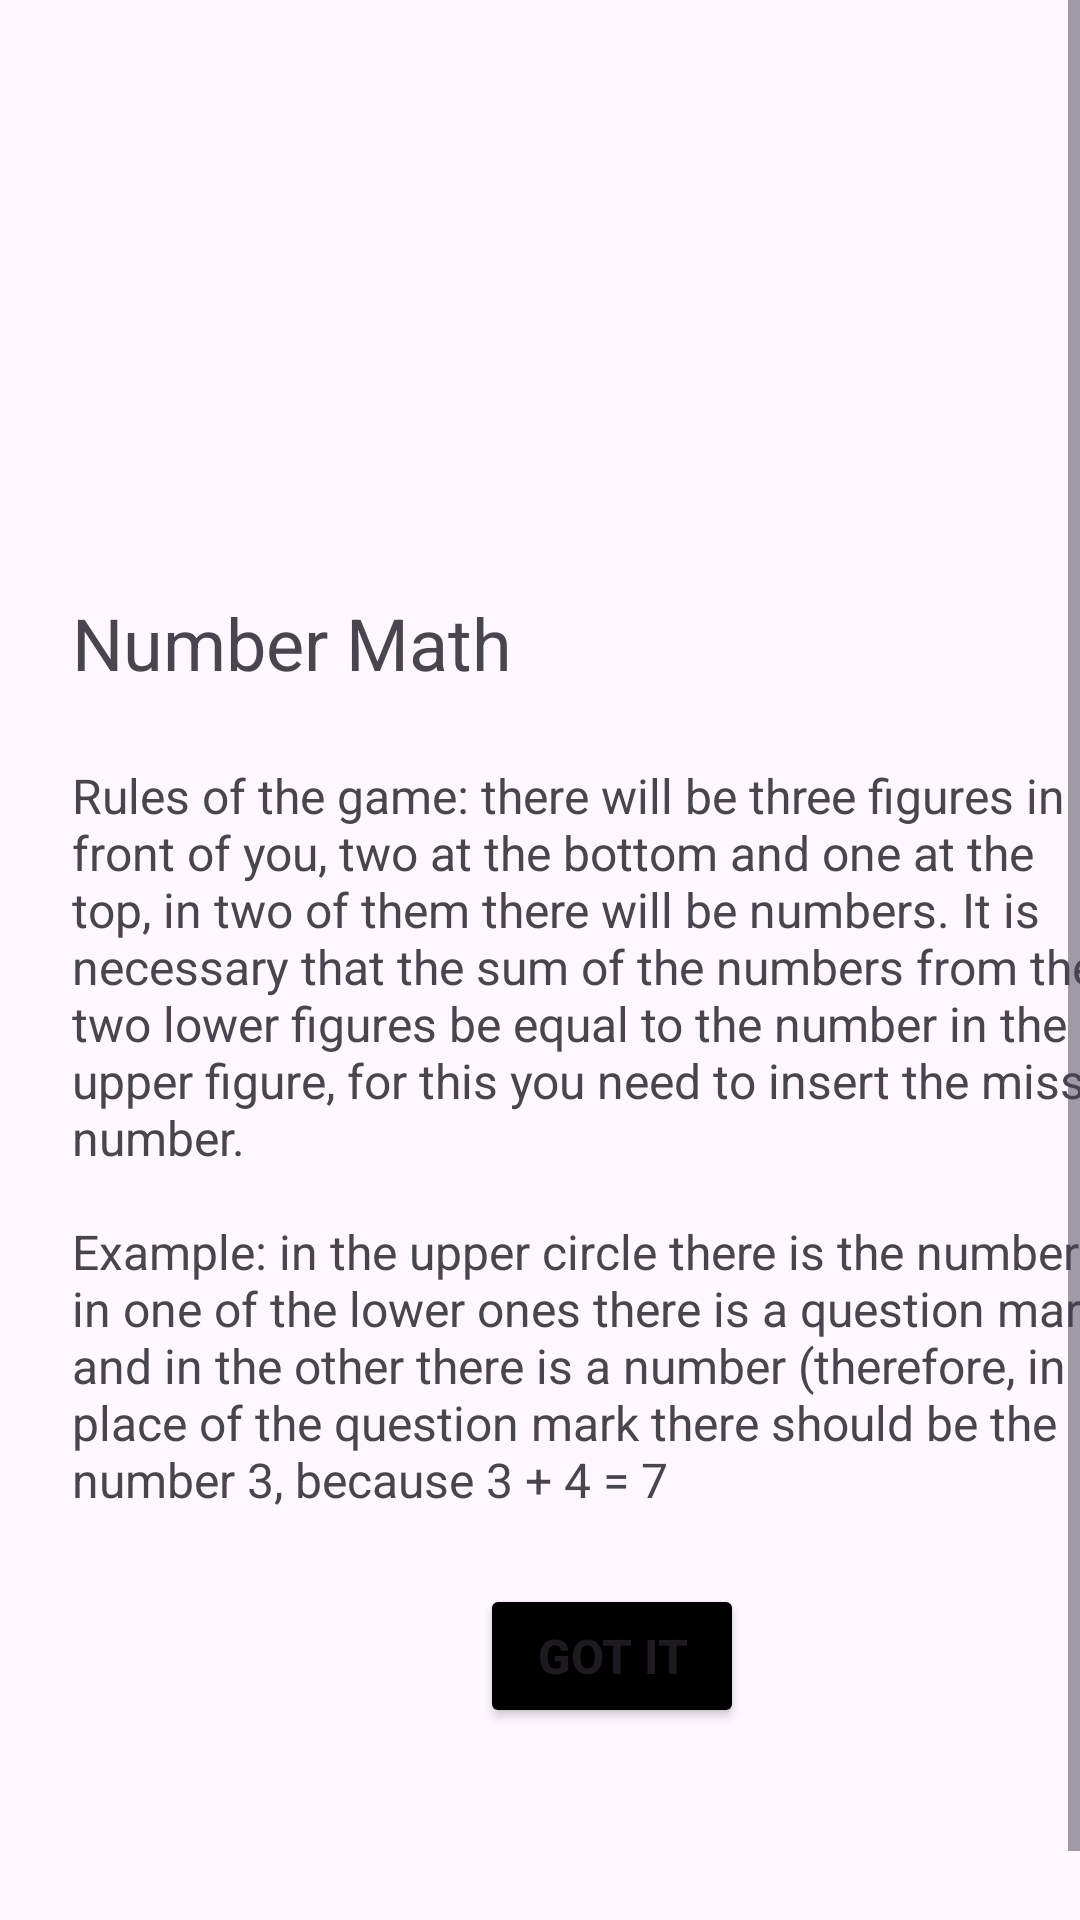

Write the Android layout XML for this screen, with the resource values it uses.
<!-- AndroidManifest.xml: application theme Theme.MathGame -->
<!-- res/layout/fragment_welcome.xml -->
<?xml version="1.0" encoding="utf-8"?>
<ScrollView xmlns:android="http://schemas.android.com/apk/res/android"
    xmlns:app="http://schemas.android.com/apk/res-auto"
    xmlns:tools="http://schemas.android.com/tools"
    android:layout_width="match_parent"
    android:layout_height="match_parent"
    android:fillViewport="true">

    <androidx.constraintlayout.widget.ConstraintLayout
        android:layout_width="match_parent"
        android:layout_height="wrap_content"
        android:layout_marginHorizontal="24dp"
        android:layout_marginVertical="24dp">

        <ImageView
            android:id="@+id/tvWelcomeLogo"
            android:layout_width="wrap_content"
            android:layout_height="150dp"
            android:src="@drawable/think"
            app:layout_constraintBottom_toTopOf="@id/tvNameOfApp"
            app:layout_constraintEnd_toEndOf="parent"
            app:layout_constraintStart_toStartOf="parent"
            app:layout_constraintTop_toTopOf="parent" />

        <TextView
            android:id="@+id/tvNameOfApp"
            android:layout_width="match_parent"
            android:layout_height="wrap_content"
            android:layout_marginVertical="24dp"
            android:text="Number Math"
            android:textSize="24sp"
            app:layout_constraintBottom_toTopOf="@id/tvAppDescription"
            app:layout_constraintTop_toBottomOf="@+id/tvWelcomeLogo" />

        <TextView
            android:id="@+id/tvAppDescription"
            android:layout_width="match_parent"
            android:layout_height="wrap_content"
            android:text="@string/app_rules"
            android:textSize="16sp"
            app:layout_constraintBottom_toTopOf="@id/buttonWelcome"
            app:layout_constraintTop_toBottomOf="@+id/tvNameOfApp" />

        <Button
            android:id="@+id/buttonWelcome"
            android:layout_width="wrap_content"
            android:layout_height="wrap_content"
            android:layout_marginTop="24dp"
            android:backgroundTint="@color/black"
            android:gravity="center"
            android:padding="4dp"
            android:text="Got it"
            android:textSize="16sp"
            android:textStyle="bold"
            app:layout_constraintEnd_toEndOf="parent"
            app:layout_constraintStart_toStartOf="parent"
            app:layout_constraintTop_toBottomOf="@id/tvAppDescription" />

    </androidx.constraintlayout.widget.ConstraintLayout>

</ScrollView>
<!-- resources referenced by this layout -->
<resources>
  <string name="app_rules">Rules of the game: there will be three figures in front of you, two at the bottom and one at the top, in two of them there will be numbers.
  It is necessary that the sum of the numbers from the two lower figures be equal to the number in the upper figure, for this you need to insert the missing number.\n\nExample: in the upper circle there is the number 7, in one of the lower ones there is a question mark, and in the other there is a number (therefore, in place of the question mark there should be the number 3, because 3 + 4 = 7</string>
  <style name="Theme.MathGame" parent="Base.Theme.MathGame" />
  <style name="Base.Theme.MathGame" parent="Theme.Material3.DayNight.NoActionBar">
          
          
      </style>
  <!-- not gathered from this repository: default colours our renderer supplied (Android Studio template values) -->
  <color name="black">#FF000000</color>
</resources>
